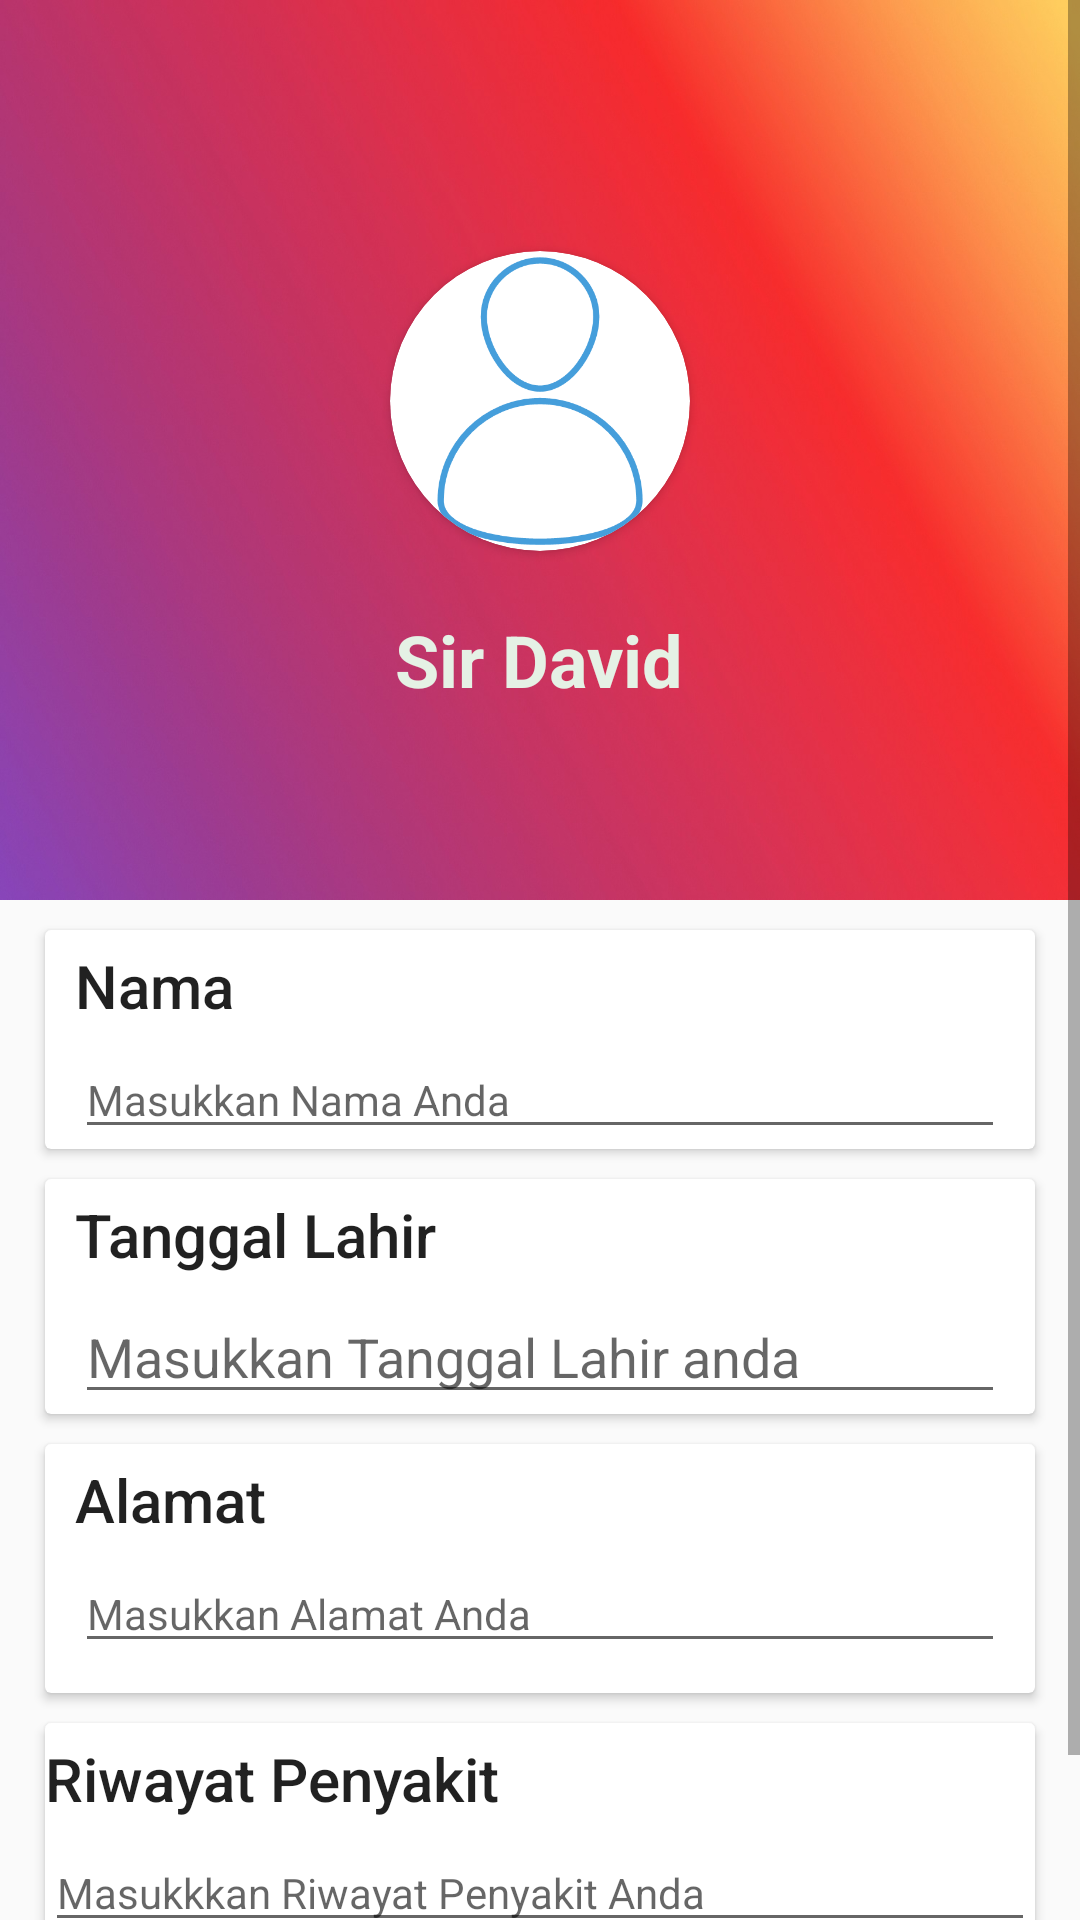

This screen was rendered from an Android layout file. Write that file and the resources it references.
<!-- AndroidManifest.xml: application theme AppTheme -->
<!-- res/layout/activity_biodata.xml -->
<?xml version="1.0" encoding="utf-8"?>
<LinearLayout xmlns:android="http://schemas.android.com/apk/res/android"
    xmlns:app="http://schemas.android.com/apk/res-auto"
    xmlns:tools="http://schemas.android.com/tools"
    android:layout_width="match_parent"
    android:layout_height="match_parent"
    android:orientation="vertical"
    tools:context=".Biodata">

    <ScrollView
        android:layout_width="match_parent"
        android:layout_height="match_parent">

        <LinearLayout
            android:layout_width="match_parent"
            android:layout_height="wrap_content"
            android:orientation="vertical" >

            <LinearLayout
                android:layout_width="match_parent"
                android:layout_height="300dp"
                android:layout_marginBottom="5dp"
                android:background="@drawable/profile_background"
                android:gravity="center"
                android:orientation="vertical">

                <androidx.cardview.widget.CardView
                    android:layout_width="wrap_content"
                    android:layout_height="wrap_content"
                    android:layout_marginVertical="20dp"
                    app:cardCornerRadius="50dp"
                    app:cardPreventCornerOverlap="false">

                    <ImageView
                        android:id="@+id/imageView2"
                        android:layout_width="100dp"
                        android:layout_height="100dp"
                        app:srcCompat="@drawable/profile" />

                </androidx.cardview.widget.CardView>

                <TextView
                    android:id="@+id/textView"
                    style="@style/TextAppearance.AppCompat.Headline"
                    android:layout_width="wrap_content"
                    android:layout_height="wrap_content"
                    android:text="@string/profile"
                    android:textColor="@color/titleWhite"
                    android:textStyle="bold" />
            </LinearLayout>

            <LinearLayout
                android:layout_width="match_parent"
                android:layout_height="wrap_content"
                android:orientation="vertical"
                android:layout_marginHorizontal="10dp">

                <androidx.cardview.widget.CardView
                    android:layout_width="match_parent"
                    android:layout_height="match_parent"
                    android:layout_margin="5dp">

                    <LinearLayout
                        android:layout_width="match_parent"
                        android:layout_height="match_parent"
                        android:orientation="vertical"
                        android:layout_marginHorizontal="10dp">


                        <TextView
                            style="@style/TextAppearance.AppCompat.Title"
                            android:layout_width="match_parent"
                            android:layout_height="wrap_content"
                            android:layout_marginVertical="5dp"
                            android:text="Nama" />

                        <EditText
                            android:id="@+id/namaBio"
                            style="@style/TextAppearance.AppCompat.Body1"
                            android:layout_width="match_parent"
                            android:layout_height="wrap_content"
                            android:hint="Masukkan Nama Anda" />
                    </LinearLayout>

                </androidx.cardview.widget.CardView>

                <androidx.cardview.widget.CardView
                    android:layout_width="match_parent"
                    android:layout_height="match_parent"
                    android:layout_margin="5dp">

                    <LinearLayout
                        android:layout_width="match_parent"
                        android:layout_height="match_parent"
                        android:orientation="vertical"
                        android:layout_marginHorizontal="10dp">

                        <TextView
                            style="@style/TextAppearance.AppCompat.Title"
                            android:layout_width="match_parent"
                            android:layout_height="wrap_content"
                            android:layout_marginVertical="5dp"
                            android:text="Tanggal Lahir" />

                        <EditText
                            android:id="@+id/tglBio"
                            android:layout_width="match_parent"
                            android:layout_height="wrap_content"
                            android:ems="10"
                            android:inputType="date"
                            android:hint="Masukkan Tanggal Lahir anda"/>

                    </LinearLayout>
                </androidx.cardview.widget.CardView>

                <androidx.cardview.widget.CardView
                    android:layout_width="match_parent"
                    android:layout_height="match_parent"
                    android:layout_margin="5dp">

                    <LinearLayout
                        android:layout_width="match_parent"
                        android:layout_height="match_parent"
                        android:orientation="vertical"
                        android:layout_marginHorizontal="10dp">

                        <TextView
                            style="@style/TextAppearance.AppCompat.Title"
                            android:layout_width="match_parent"
                            android:layout_height="wrap_content"
                            android:layout_marginVertical="5dp"
                            android:text="Alamat" />

                        <EditText
                            android:id="@+id/alamatBio"
                            style="@style/TextAppearance.AppCompat.Body1"
                            android:layout_width="match_parent"
                            android:layout_height="wrap_content"
                            android:layout_marginBottom="10dp"
                            android:hint="Masukkan Alamat Anda"/>

                    </LinearLayout>

                </androidx.cardview.widget.CardView>

                <androidx.cardview.widget.CardView
                    android:layout_width="match_parent"
                    android:layout_height="match_parent"
                    android:layout_margin="5dp">

                    <LinearLayout
                        android:layout_width="match_parent"
                        android:layout_height="match_parent"
                        android:orientation="vertical"
                        >

                        <TextView
                            style="@style/TextAppearance.AppCompat.Title"
                            android:layout_width="match_parent"
                            android:layout_height="wrap_content"
                            android:layout_marginVertical="5dp"
                            android:text="Riwayat Penyakit" />

                        <EditText
                            android:id="@+id/penyakitBio"
                            style="@style/TextAppearance.AppCompat.Body1"
                            android:layout_width="match_parent"
                            android:layout_height="wrap_content"

                            android:hint="Masukkkan Riwayat Penyakit Anda" />

                    </LinearLayout>

                </androidx.cardview.widget.CardView>


            </LinearLayout>

            <Button
                android:id="@+id/btn_biodata"
                android:textAllCaps="false"
                android:layout_width="match_parent"
                android:layout_height="wrap_content"
                android:text="Ubah Biodata" />

        </LinearLayout>
    </ScrollView>


</LinearLayout>
<!-- resources referenced by this layout -->
<resources>
  <color name="titleWhite">#E5F1E5</color>
  <!-- drawable profile: png bitmap (drawable, 11414 bytes) -->
  <!-- drawable profile_background: jpg bitmap (drawable, 110349 bytes) -->
  <string name="profile">Sir David</string>
  <style name="AppTheme" parent="Theme.AppCompat.Light.NoActionBar">
          
          <item name="colorPrimary">@color/colorPrimary</item>
          <item name="colorPrimaryDark">@color/colorPrimaryDark</item>
          <item name="colorAccent">@color/colorAccent</item>
      </style>
  <color name="colorPrimary">#008577</color>
  <color name="colorPrimaryDark">#00574B</color>
  <color name="colorAccent">#D81B60</color>
</resources>
